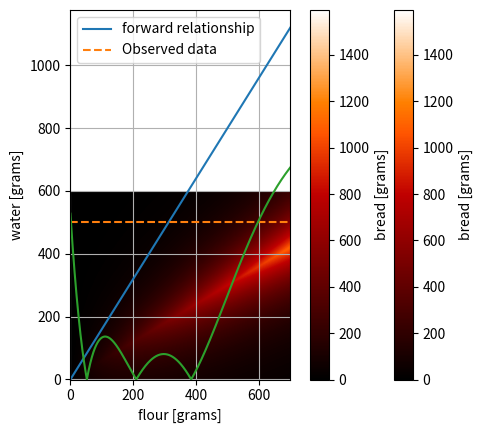

Write Python code to recreate this figure. (Note: this script raises an exception after producing the figure.)
## Inversion 101/201, as part of Geodynamics 101
# by Lars Gebraad, 2018


# The most useful Python packages ever made!
import matplotlib.mlab as mlab
import numpy as np
import matplotlib.pyplot as plt

# Our linear 1D forward model for bread
def flourToBreadRelationship(flour):
    bread = (800.0 / 500.0) * flour
    return bread

# Our complex non-linear 1D forward model of our bread
def complexFlourToBreadRelationship(flour):
    bread = (0.000353327 * (flour ** 7)
             - 1.97863 * (flour ** 6)
             + 4398.71 * (flour ** 5)
             - (4.93162 * 10 ** 6) * (flour ** 4)
             + (2.91197 * 10 ** 9) * (flour ** 3)
             - (8.47364 * 10 ** 11) * (flour ** 2)
             + (1.04124 * 10 ** 14) * (flour) - 1.83574 * 10 ** 14) / 6658527342880.0
    return bread

# Our complex non-linear 2D forward model for bread
def flourWaterToBreadRelationship(flour, water):
    factor = (np.exp((-1e-2) * np.abs(300 * flour - 500 * water) / np.sqrt(300 ** 2 + 500 ** 2)))
    bread = (800.0 / 500.0) * flour * factor
    return bread

# Our directly inverted 1D relationship
def breadToFlourRelationship(bread):
    flour = (800.0 / 500.0) * bread
    return flour

# Misfit functional of the complex forward function
def complexMisfit(flour, observation):
    return np.abs(complexFlourToBreadRelationship(flour) - observation)


## 1D model visualization
flourRange = np.arange(0, 700, 0.01)
plt.plot(flourRange, flourToBreadRelationship(flourRange)) #        < enable one of these two
# plt.plot(flourRange, complexFlourToBreadRelationship(flourRange)) # <  enable one of these two
plt.plot([0, 700], [500, 500], '--')

# Making the graph a bit nicer
plt.legend(['forward relationship', 'Observed data'])
plt.xlabel('flour [grams]')
plt.ylabel('bread [grams]')
plt.xlim([0, 700])
plt.grid()
plt.show()

## Misfit for complex non-linear 1D model
# plt.plot(flourRange, complexMisfit(flourRange, 500)) # < Enable this if you want to investigate the complex 1d relationship
# plt.xlabel('flour [grams]')
# plt.ylabel('misfit [grams]')
# plt.xlim([0, 700])
# plt.grid()
# plt.show()

## 2D model complete model space visualization (expensive!)
flour = np.arange(0, 1000.0, 1)
water = np.arange(0, 600.0, 1)
X, Y = np.meshgrid(flour, water)  # grid of point
Z = flourWaterToBreadRelationship(X, Y)  # evaluation of the function on the grid
im = plt.imshow(Z, cmap=plt.cm.gist_heat)  # drawing the function
plt.xlabel('flour [grams]')
plt.ylabel('water [grams]')
plt.gca().invert_yaxis()
cb = plt.colorbar()
cb.set_label('bread [grams]')
plt.show()


## 2D Grid search
max = np.max(Z) # Remembering the original extent of data for the colorbar
min = np.min(Z) # Remembering the original extent of data for the colorbar
x, y = np.where(np.abs(Z - 500) > 50)
Z[x, y] = np.nan
im = plt.imshow(Z, cmap=plt.cm.gist_heat, vmin=min, vmax=max)  # drawing the function
plt.xlabel('flour [grams]')
plt.ylabel('water [grams]')
plt.gca().invert_yaxis()
cb = plt.colorbar()
cb.set_label('bread [grams]')
plt.show()

## Probabilistic bread and inversions
plt.plot(flourRange, complexMisfit(flourRange, 500))
mu = 400
sigma = 12
plt.plot(flourRange, -np.log(mlab.normpdf(flourRange, mu, sigma)))
plt.plot(flourRange, -np.log(mlab.normpdf(flourRange, mu, sigma)) + complexMisfit(flourRange, 500))
plt.legend(['Original misfit', 'Prior knowledge misfit', 'Combined misfit'])
plt.xlabel('flour [grams]')
plt.ylabel('misfit [grams]')
plt.xlim([0, 700])
plt.ylim([0, 707])
plt.grid()
plt.show()

## 2D Bayesian analysis
flour = np.arange(0, 1000.0, 1)
water = np.arange(0, 600.0, 1)
X, Y = np.meshgrid(flour, water)  # grid of point
Z = np.abs(flourWaterToBreadRelationship(X, Y) - 500)  # evaluation of the function on the grid
W = (np.abs(((X - 500)**2  + (Y - 300)**2)**0.5 - 150)/0.25)
im = plt.imshow(Z, cmap=plt.cm.gist_heat_r)  # drawing the function
plt.xlabel('flour [grams]')
plt.ylabel('water [grams]')
plt.gca().invert_yaxis()
cb = plt.colorbar()
cb.set_label('misfit [grams]')
plt.show()